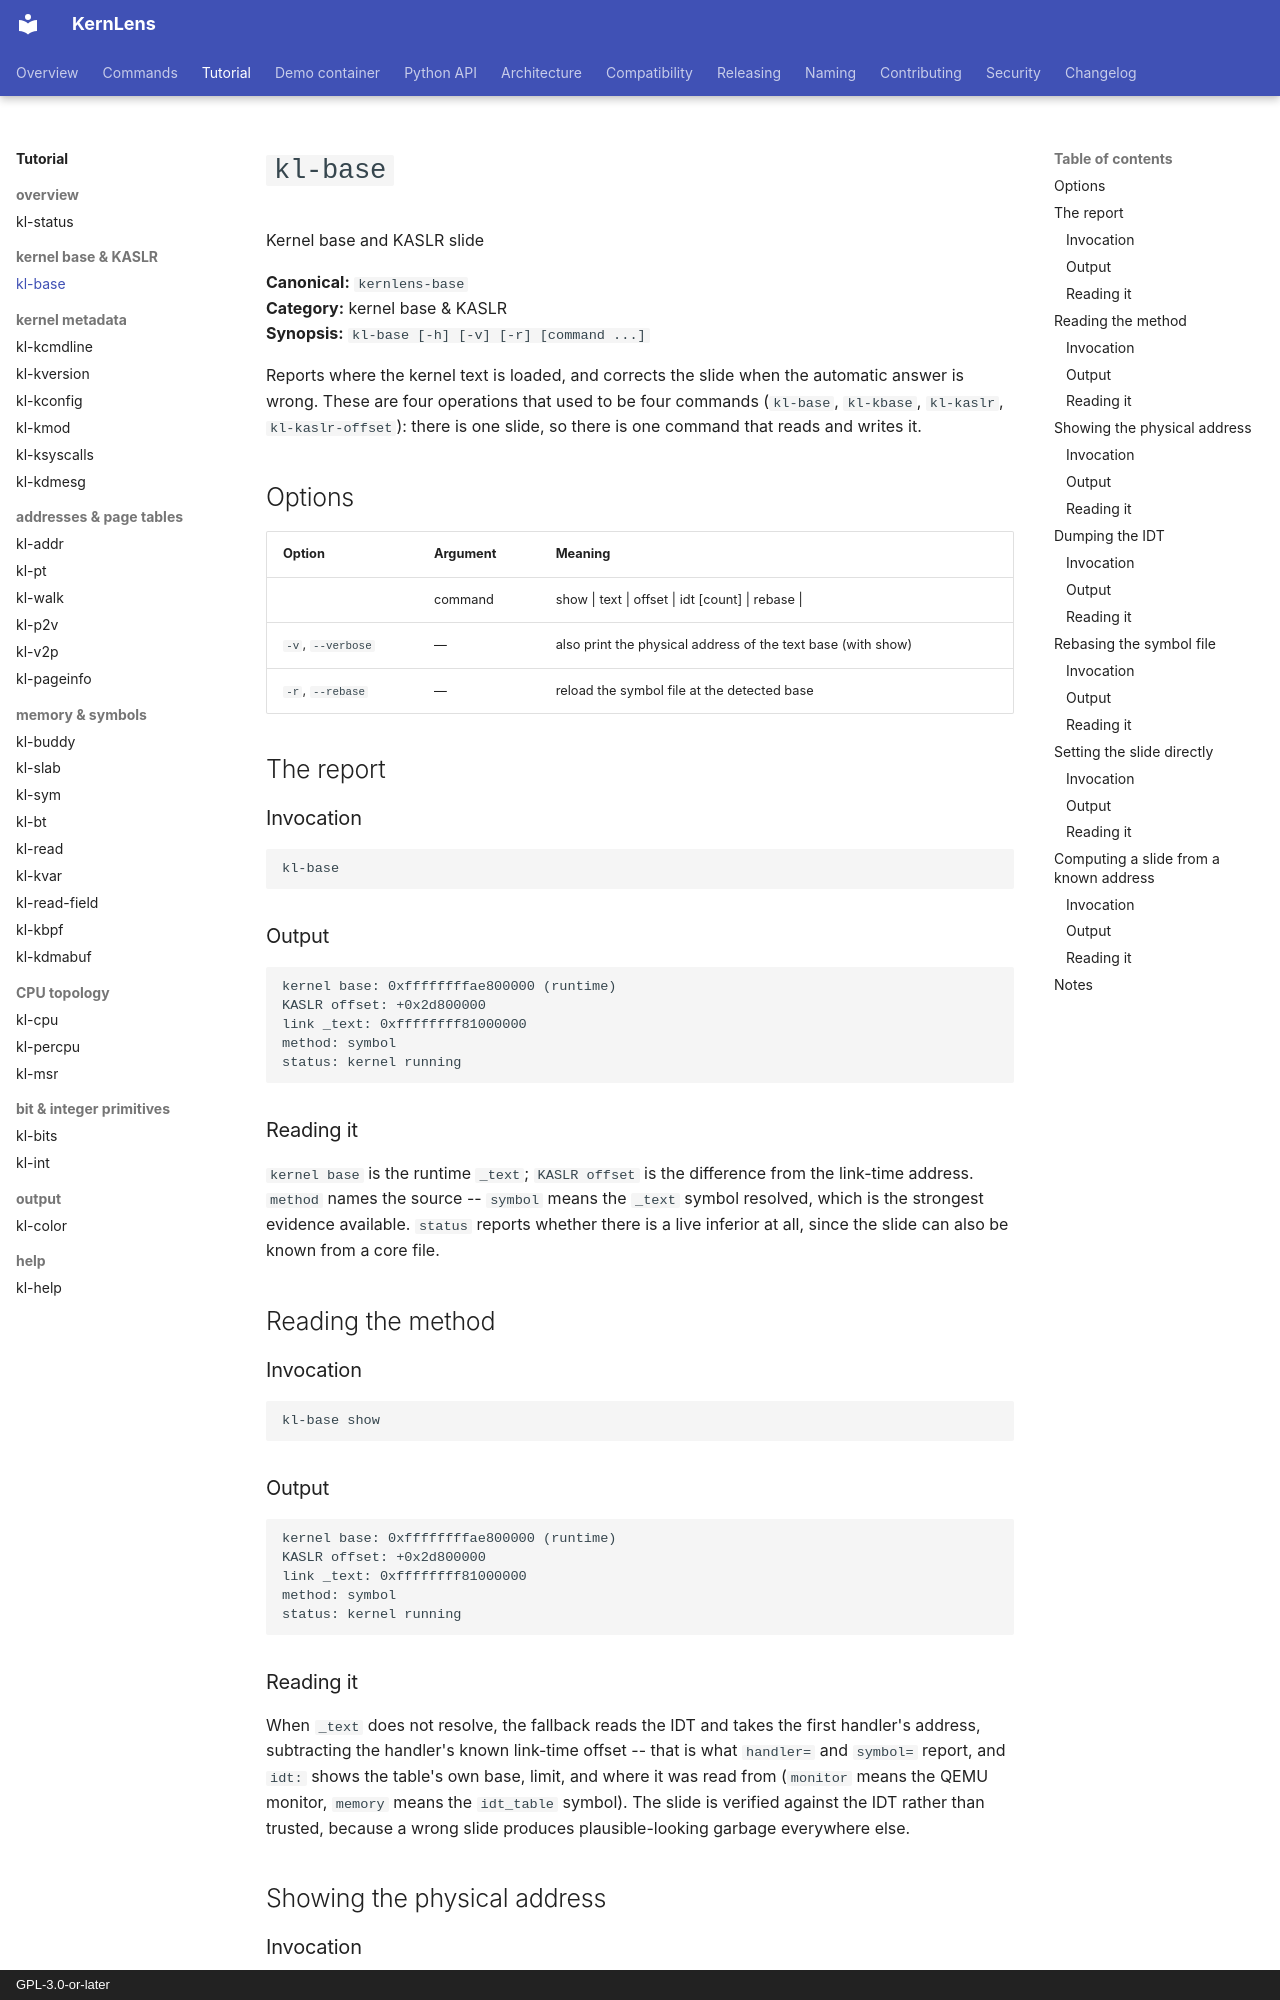

repository: BinRacer/KernLens · page: en/tutorial/kl-base/index.html · generator: mkdocs · copyright: GPL-3.0-or-later

# `kl-base`

Kernel base and KASLR slide

**Canonical:** `kernlens-base`  
**Category:** kernel base & KASLR  
**Synopsis:** `kl-base [-h] [-v] [-r] [command ...]`

Reports where the kernel text is loaded, and corrects the slide when the automatic answer is wrong.  These are four operations that used to be four commands (`kl-base`, `kl-kbase`, `kl-kaslr`, `kl-kaslr-offset`): there is one slide, so there is one command that reads and writes it.

## Options

| Option | Argument | Meaning |
| --- | --- | --- |
|  | command | show \| text <runtime _text> \| offset <slide> \| idt [count] \| rebase \| <runtime _text> |
| `-v`, `--verbose` | — | also print the physical address of the text base (with show) |
| `-r`, `--rebase` | — | reload the symbol file at the detected base |

## The report

### Invocation

```gdb
kl-base
```

### Output

```text
kernel base: 0xffffffffae800000 (runtime)
KASLR offset: +0x2d800000
link _text: 0xffffffff81000000
method: symbol
status: kernel running
```

### Reading it

`kernel base` is the runtime `_text`; `KASLR offset` is the difference from the link-time address.  `method` names the source -- `symbol` means the `_text` symbol resolved, which is the strongest evidence available.  `status` reports whether there is a live inferior at all, since the slide can also be known from a core file.

## Reading the method

### Invocation

```gdb
kl-base show
```

### Output

```text
kernel base: 0xffffffffae800000 (runtime)
KASLR offset: +0x2d800000
link _text: 0xffffffff81000000
method: symbol
status: kernel running
```

### Reading it

When `_text` does not resolve, the fallback reads the IDT and takes the first handler's address, subtracting the handler's known link-time offset -- that is what `handler=` and `symbol=` report, and `idt:` shows the table's own base, limit, and where it was read from (`monitor` means the QEMU monitor, `memory` means the `idt_table` symbol).  The slide is verified against the IDT rather than trusted, because a wrong slide produces plausible-looking garbage everywhere else.

## Showing the physical address

### Invocation

```gdb
kl-base -v
```

### Output

```text
kernel base: 0xffffffffae800000 (runtime)
KASLR offset: +0x2d800000
link _text: 0xffffffff81000000
method: symbol
Physical: 0x1000000
status: kernel running
```
